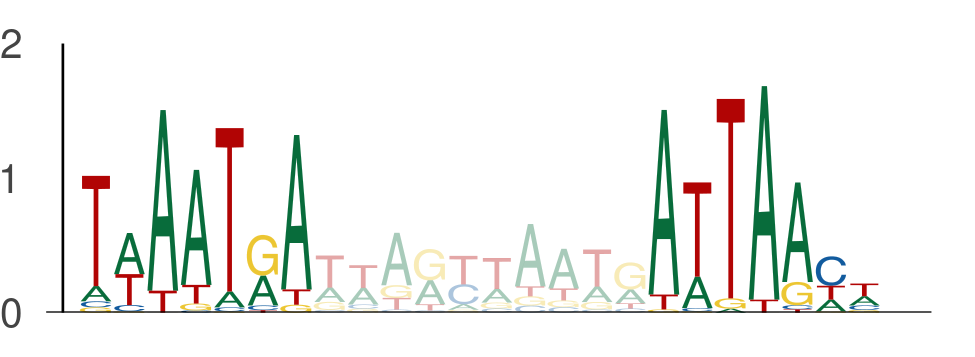

The file beside this chart, header and first rows:
seq_index, start_position, end_position, is_reversed_complement
2840, 127, 134, 0
2840, 144, 151, 0
4237, 68, 75, 0
4237, 85, 92, 0
2782, 68, 75, 0
2782, 85, 92, 0
5822, 56, 63, 0
5822, 73, 80, 0
205, 134, 141, 0
205, 151, 158, 0
3808, 116, 123, 0
3808, 133, 140, 0
4341, 68, 75, 0
4341, 85, 92, 0
1634, 52, 59, 0
1634, 69, 76, 0
3876, 68, 75, 0
3876, 85, 92, 0
1718, 79, 86, 0
1718, 96, 103, 0
990, 68, 75, 0
990, 85, 92, 0
2089, 79, 86, 0
2089, 96, 103, 0
4609, 79, 86, 0
4609, 96, 103, 0
304, 79, 86, 0
304, 96, 103, 0
196, 79, 86, 0
196, 96, 103, 0
4596, 68, 75, 0
4596, 85, 92, 0
4997, 68, 75, 0
4997, 85, 92, 0
1492, 79, 86, 0
1492, 96, 103, 0
285, 68, 75, 0
285, 85, 92, 0
1926, 113, 120, 0
1926, 130, 137, 0
4293, 68, 75, 0
4293, 85, 92, 0
4546, 79, 86, 0
4546, 96, 103, 0
4467, 124, 131, 0
4467, 141, 148, 0
1193, 68, 75, 0
1193, 85, 92, 0
472, 68, 75, 0
472, 85, 92, 0
5869, 79, 86, 0
5869, 96, 103, 0
1002, 68, 75, 0
1002, 85, 92, 0
4445, 68, 75, 0
4445, 85, 92, 0
1910, 79, 86, 0
1910, 96, 103, 0
909, 79, 86, 0
909, 96, 103, 0
... 568 more rows
